Run: headless pygame with SDL's dummy video driver; simulated clock (each Clock.tick advances the game by its frame time, no real sleeping); random seed 0; keys injected as events and as key.get_pressed() state; no mouse input.
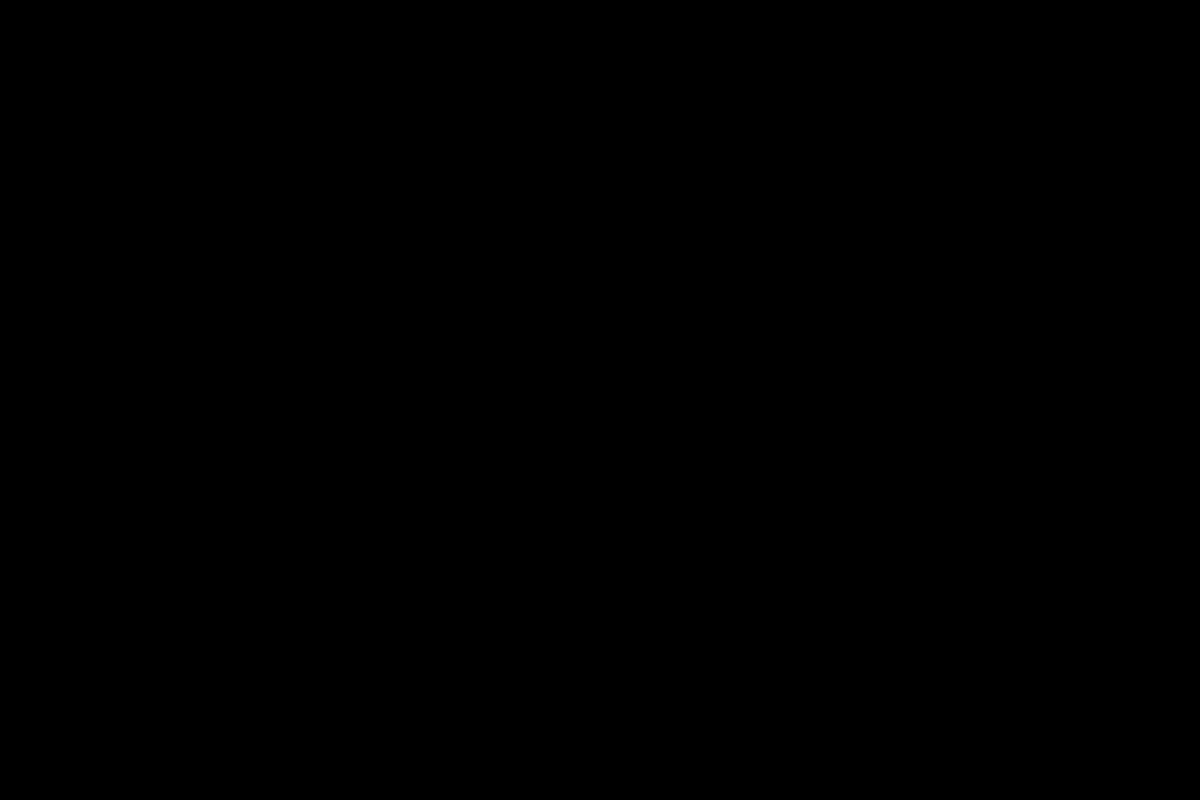
Frame 1 of 4 · flips 1–60 · no input
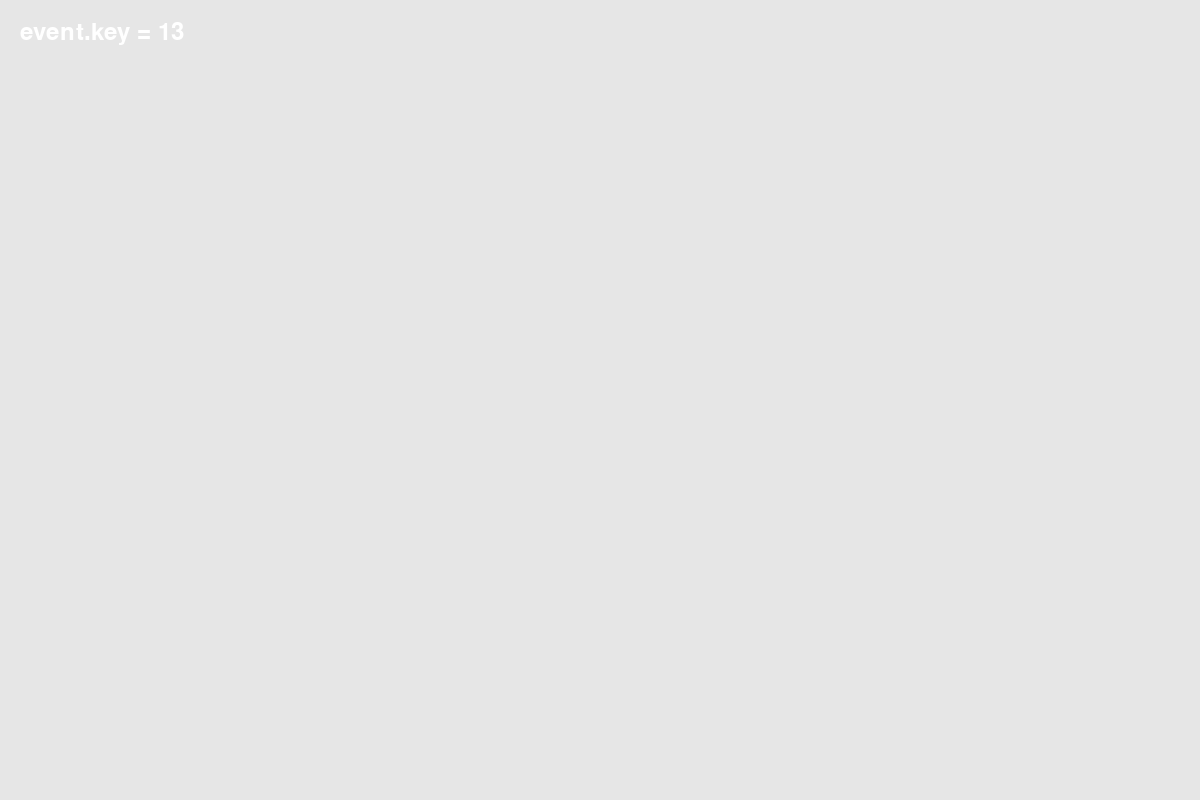
Frame 2 of 4 · flips 61–180 · tapped SPACE, RETURN · held RIGHT (→), D
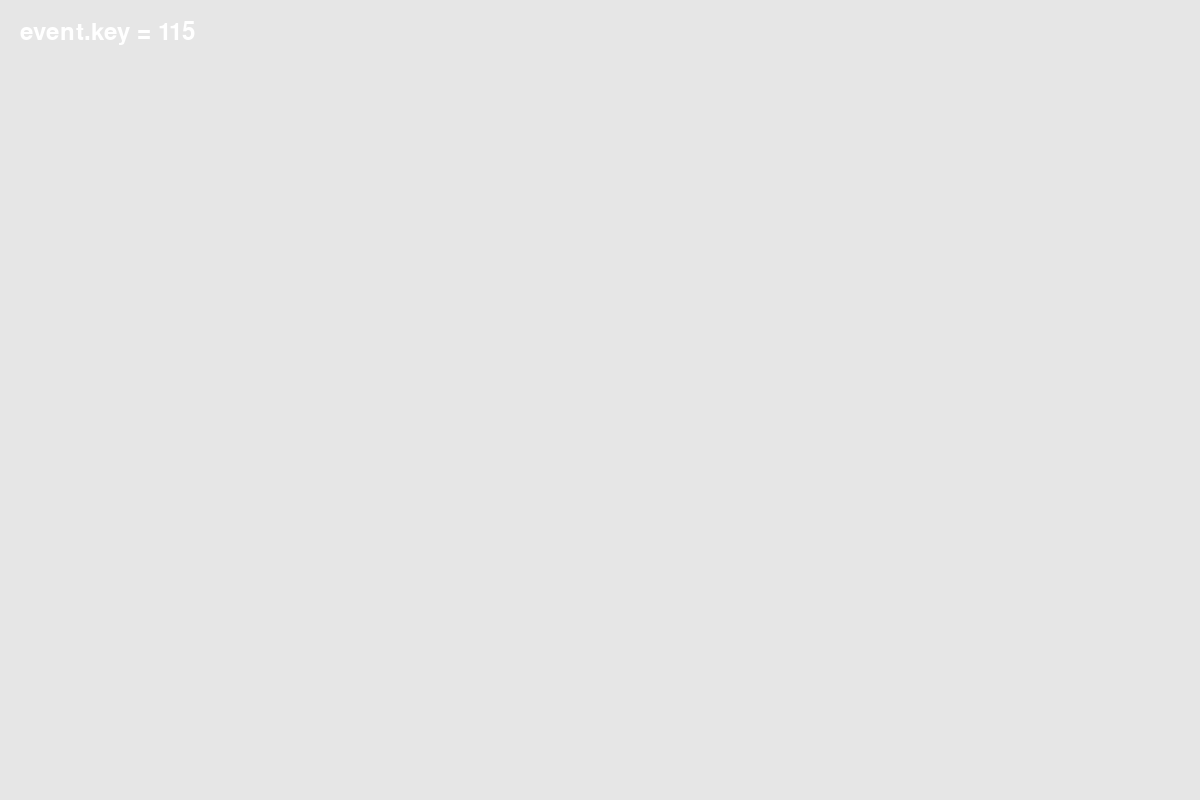
Frame 3 of 4 · flips 181–300 · held DOWN (↓), S
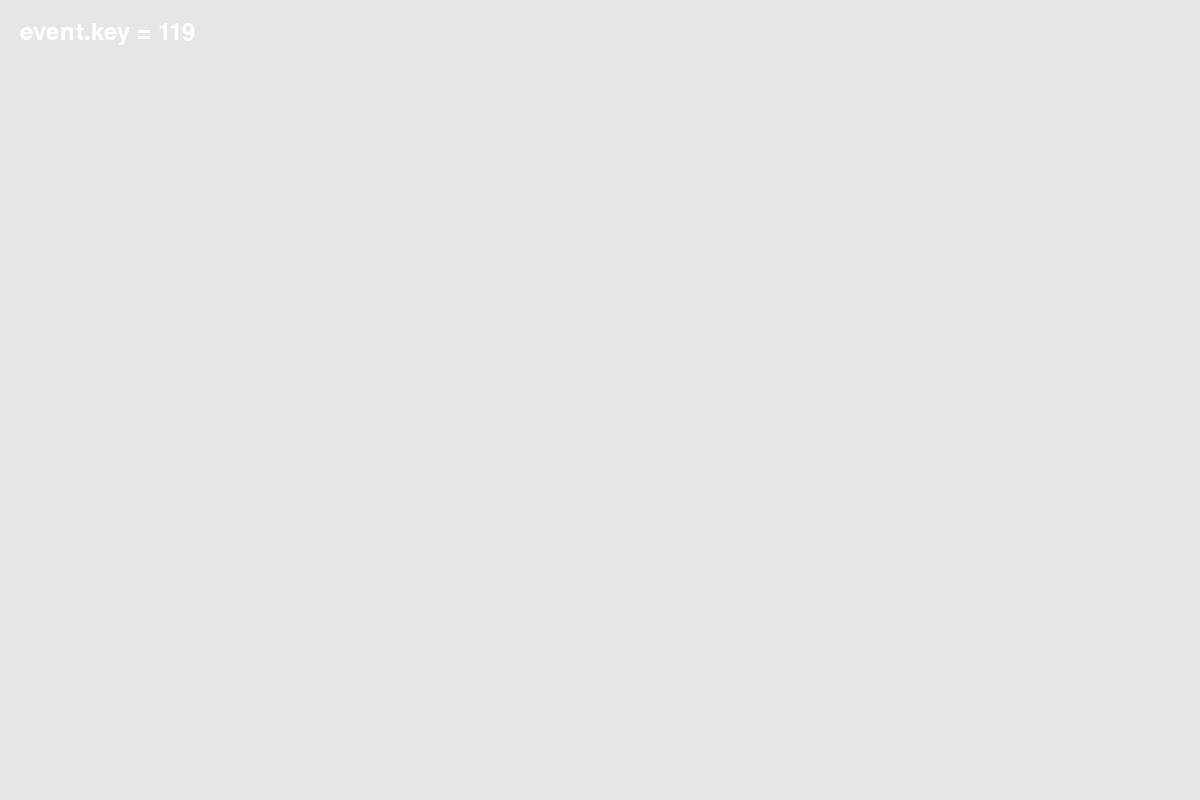
Frame 4 of 4 · flips 301–420 · held LEFT (←), A, UP (↑), W

The pygame program that drew these frames:

import sys
import pygame

class EventDisplay:
    """Ogólna klasa przeznaczona do zarządzania zasobami i sposobem działania gry."""

    def __init__(self):
        """Inicjalizacja gry i utworzenie jej zasobów."""
        pygame.init()

        self.screen = pygame.display.set_mode((1200, 800))
        self.bg_color = (230, 230, 230)
        # Fullscreen.
        #self.screen = pygame.display.set_mode((0, 0), pygame.FULLSCREEN)
        #self.settings.screen_width = self.screen.get_rect().width
        #self.settings.screen_height = self.screen.get_rect().height
        pygame.display.set_caption("Klawisze")
        self.font = pygame.font.Font(None, 36)
        self.key_text = "Naciśnij klawisz"

    def run_game(self):
        """Rozpoczęcie pętli głównej gry."""
        while True:
            for event in pygame.event.get():
                if event.type == pygame.KEYDOWN:
                    self.key_text = f"event.key = {event.key}"
                self._update_screen()
            
            # Wyświetlenie ostatnio zmodyfikowanego ekranu.
            pygame.display.flip()

    def _update_screen(self):
        """Uaktualnienie obrazów na ekranie i przejście do nowego ekranu."""
        self.screen.fill(self.bg_color)
        text = self.font.render(self.key_text, True, (255, 255, 255))
        self.screen.blit(text, (20, 20))

if __name__ == '__main__':
    # Utworzenie egzemplarza gry i jej uruchomienie.
    ai = EventDisplay()
    ai.run_game()
